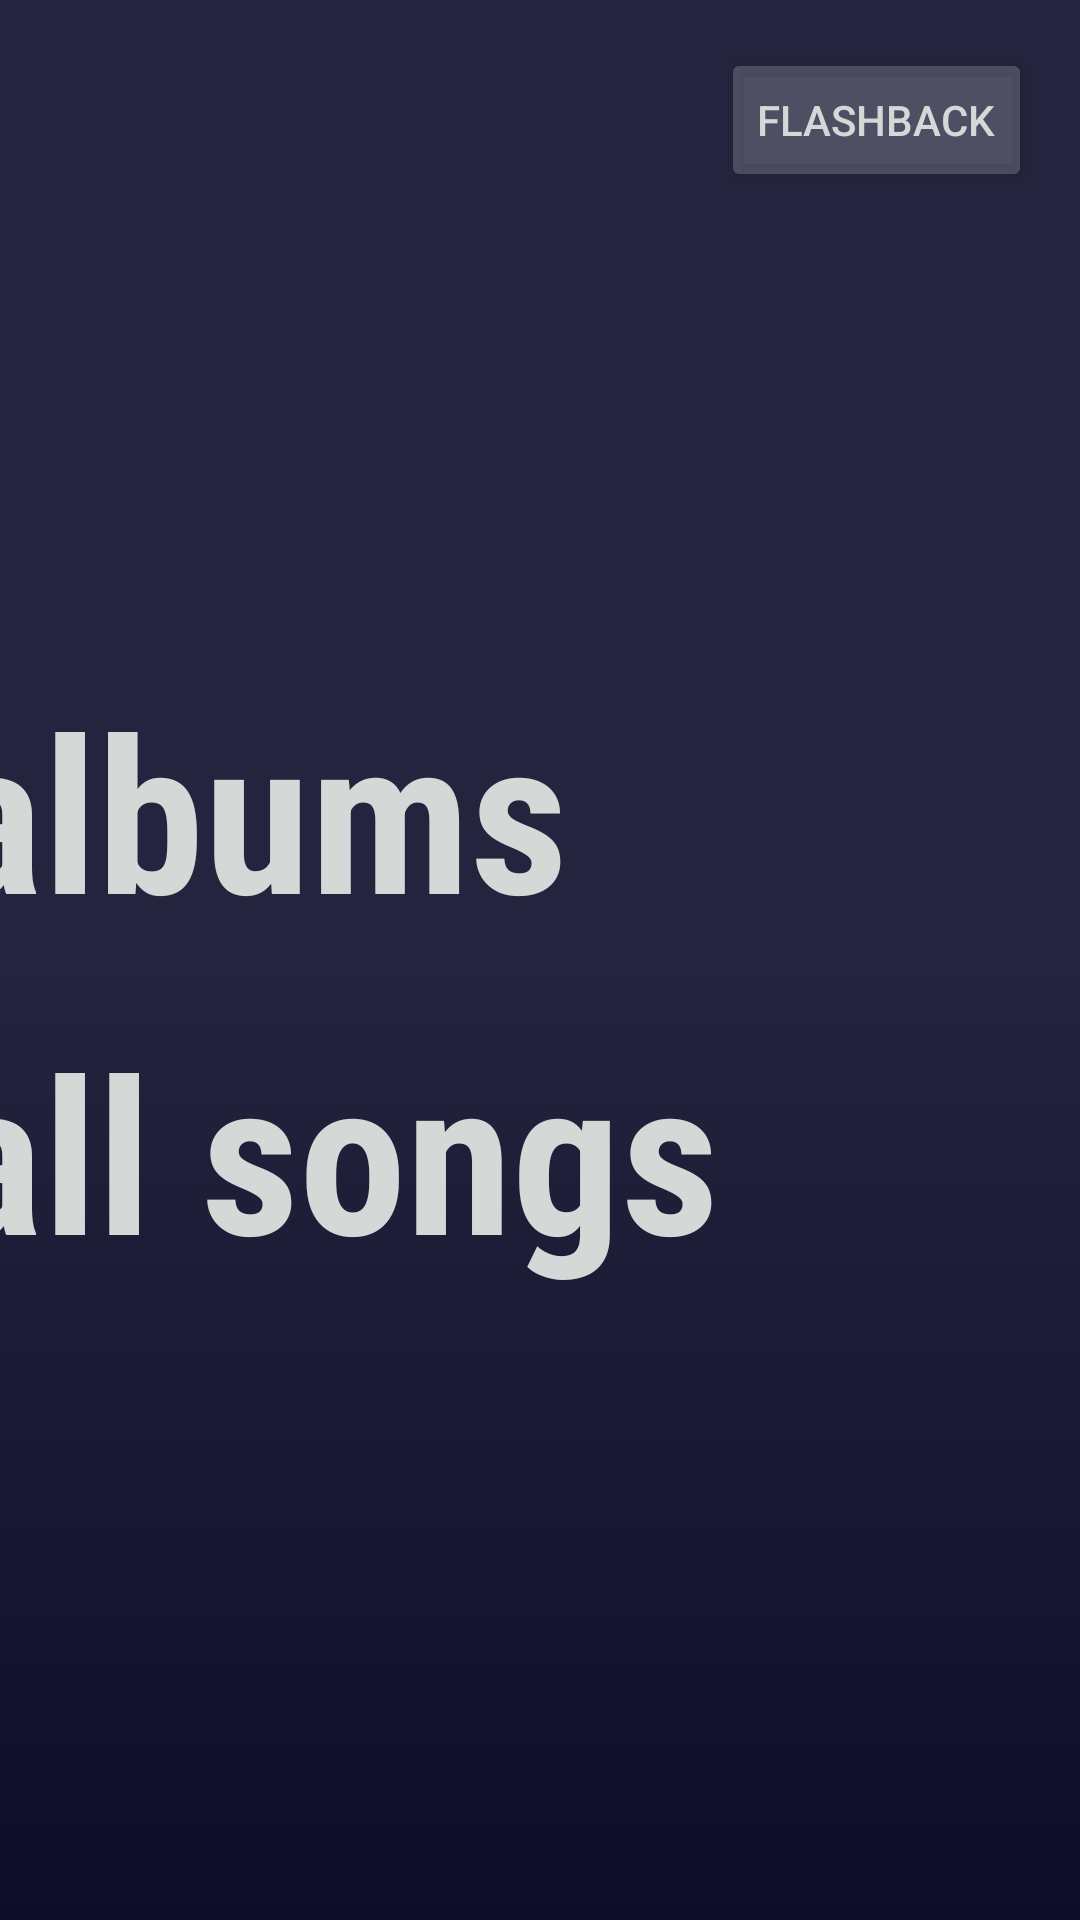

Produce the Android XML layout that renders to this screen, including the resource entries it uses.
<!-- AndroidManifest.xml: application theme AppTheme -->
<!-- res/layout/activity_main.xml -->
<?xml version="1.0" encoding="utf-8"?>
<android.support.constraint.ConstraintLayout xmlns:android="http://schemas.android.com/apk/res/android"
    xmlns:app="http://schemas.android.com/apk/res-auto"
    xmlns:tools="http://schemas.android.com/tools"
    android:layout_width="match_parent"
    android:layout_height="match_parent"
    android:background="@drawable/background"
    tools:context="comf.example.tydia.cse_110_team_project_team_15_1.MainActivity">

    <Button
        android:id="@+id/b_flashback"
        android:layout_width="wrap_content"
        android:layout_height="wrap_content"
        android:layout_marginEnd="16dp"
        android:layout_marginTop="16dp"
        android:text="Flashback"
        android:textColor="?attr/colorButtonNormal"
        app:layout_constraintEnd_toEndOf="parent"
        app:layout_constraintTop_toTopOf="parent" />

    <Button
        android:id="@+id/button_albums"
        android:layout_width="300dp"
        android:layout_height="94dp"
        android:layout_marginBottom="8dp"
        android:layout_marginEnd="80dp"
        android:layout_marginTop="210dp"
        android:background="@color/true_transparent"
        android:fontFamily="sans-serif-condensed"
        android:text="albums"
        android:textAlignment="viewStart"
        android:textAppearance="@style/TextAppearance.AppCompat.Inverse"
        android:textColor="?attr/colorButtonNormal"
        android:textSize="72sp"
        android:textStyle="bold"
        android:typeface="serif"
        app:layout_constraintBottom_toTopOf="@+id/button_songs"
        app:layout_constraintEnd_toEndOf="parent"
        app:layout_constraintTop_toTopOf="parent" />

    <Button
        android:id="@+id/button_songs"
        android:layout_width="300dp"
        android:layout_height="94dp"
        android:layout_marginBottom="199dp"
        android:background="@color/true_transparent"
        android:fontFamily="sans-serif-condensed"
        android:text="all songs"
        android:textAlignment="viewStart"
        android:textAppearance="@style/TextAppearance.AppCompat.Inverse"
        android:textColor="?attr/colorButtonNormal"
        android:textSize="72sp"
        android:textStyle="bold"
        android:typeface="serif"
        app:layout_constraintBottom_toBottomOf="parent"
        app:layout_constraintEnd_toEndOf="parent"
        app:layout_constraintHorizontal_bias="0.0"
        app:layout_constraintStart_toStartOf="@+id/button_albums"
        app:layout_constraintTop_toBottomOf="@+id/button_albums"
        app:layout_constraintVertical_bias="0
" />

</android.support.constraint.ConstraintLayout>

    
<!-- resources referenced by this layout -->
<resources>
  <color name="true_transparent">#00ffffff</color>
  <!-- drawable background (drawable) -->
  <?xml version="1.0" encoding="utf-8"?>
  <shape
      xmlns:android="http://schemas.android.com/apk/res/android"
      android:shape="rectangle">
      <gradient android:angle="90"
          android:startColor="#0f0c29"
          android:centerColor="#24243e"
          android:gradientRadius="13dp"
          android:endColor="#24243e">
      </gradient>
  </shape>
  <style name="AppTheme" parent="Theme.AppCompat.Light.NoActionBar">
          
          <item name="colorPrimary">@color/colorPrimary</item>
          <item name="colorPrimaryDark">@color/colorPrimaryDark</item>
          <item name="colorAccent">@color/colorAccent</item>
          <item name="android:statusBarColor">?attr/colorPrimary</item>
          <item name="android:colorButtonNormal">@color/transparent</item>
      </style>
  <color name="colorPrimary">#920d3a</color>
  <color name="colorPrimaryDark">#212121</color>
  <color name="colorAccent">#FF4081</color>
  <color name="transparent">#32ffffff</color>
</resources>
